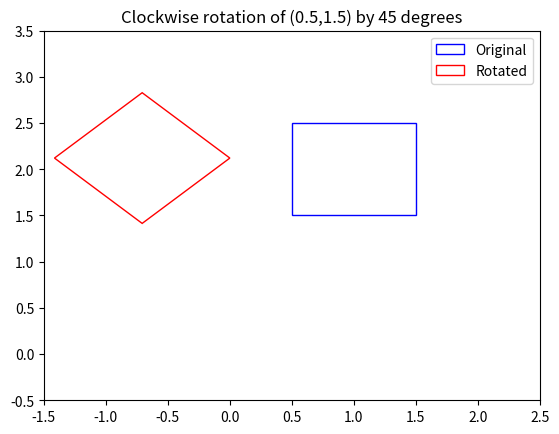

This figure's Python source:
import numpy as np
import matplotlib.pyplot as plt
from matplotlib.patches import Polygon

# Define the original point coordinates
x = 0.5
y = 1.5

# Define the rotation angle in degrees
theta_deg = 45

# Convert the rotation angle to radians
theta_rad = np.radians(theta_deg)

# Define the rotation matrix
c, s = np.cos(theta_rad), np.sin(theta_rad)
R = np.array(((c, -s), (s, c)))

# Define the original polygon
poly = Polygon([[x,y], [x+1,y], [x+1,y+1], [x,y+1]], fill=False, color='b')

# Apply the rotation to the polygon
rotated_poly = Polygon(np.dot(R, np.array(poly.get_xy()).T).T, fill=False, color='r')

# Create a figure and axis object
fig, ax = plt.subplots()

# Add the original and rotated polygons to the plot
ax.add_patch(poly)
ax.add_patch(rotated_poly)

# Set the axis limits
ax.set_xlim([x-2, x+2])
ax.set_ylim([y-2, y+2])

# Add a title and legend
ax.set_title(f"Clockwise rotation of ({x},{y}) by {theta_deg} degrees")
ax.legend([poly, rotated_poly], ["Original", "Rotated"])

# Show the plot
plt.show()

